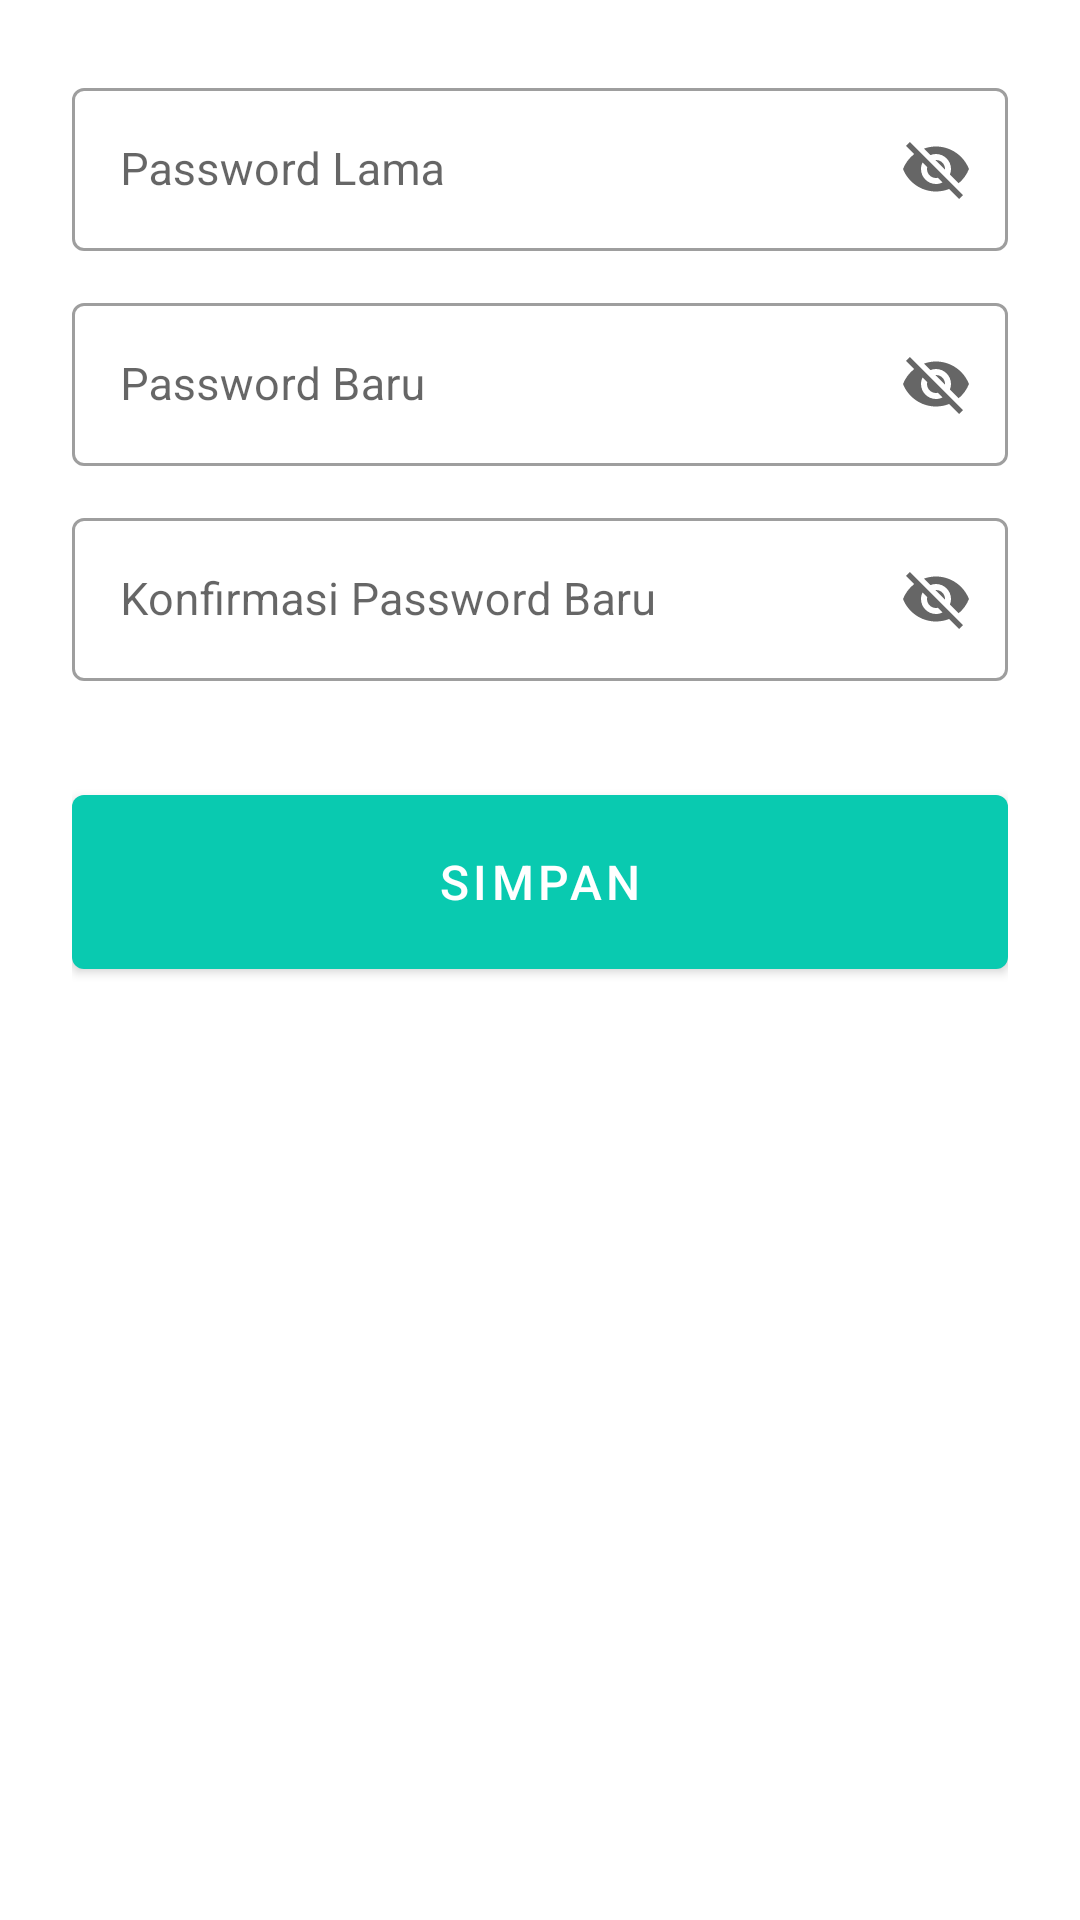

Write the Android layout XML for this screen, with the resource values it uses.
<!-- AndroidManifest.xml: application theme Theme.PonpesApp -->
<!-- res/layout/activity_password.xml -->
<?xml version="1.0" encoding="utf-8"?>
<ScrollView xmlns:android="http://schemas.android.com/apk/res/android"
    xmlns:app="http://schemas.android.com/apk/res-auto"
    xmlns:tools="http://schemas.android.com/tools"
    android:layout_width="match_parent"
    android:layout_height="match_parent"
    tools:context=".PasswordActivity">

    <LinearLayout
        android:layout_width="match_parent"
        android:layout_height="wrap_content"
        android:paddingStart="24dp"
        android:paddingEnd="24dp"
        android:paddingBottom="24dp"
        android:orientation="vertical"
        android:focusableInTouchMode="true">

        <com.google.android.material.textfield.TextInputLayout
            android:id="@+id/til_old_password"
            android:layout_width="match_parent"
            android:layout_height="wrap_content"
            android:layout_marginTop="24dp"
            style="@style/Widget.MaterialComponents.TextInputLayout.OutlinedBox"
            app:endIconMode="password_toggle">

            <com.google.android.material.textfield.TextInputEditText
                android:id="@+id/edt_old_password"
                android:layout_width="match_parent"
                android:layout_height="wrap_content"
                android:hint="@string/password_lama"
                android:inputType="text"
                android:maxLines="1"
                android:backgroundTint="@color/white"
                android:textSize="15sp" />

        </com.google.android.material.textfield.TextInputLayout>

        <com.google.android.material.textfield.TextInputLayout
            android:id="@+id/til_new_password"
            android:layout_width="match_parent"
            android:layout_height="wrap_content"
            android:layout_marginTop="12dp"
            style="@style/Widget.MaterialComponents.TextInputLayout.OutlinedBox"
            app:endIconMode="password_toggle">

            <com.google.android.material.textfield.TextInputEditText
                android:id="@+id/edt_new_password"
                android:layout_width="match_parent"
                android:layout_height="wrap_content"
                android:hint="@string/password_baru"
                android:inputType="text"
                android:maxLines="1"
                android:backgroundTint="@color/white"
                android:textSize="15sp" />

        </com.google.android.material.textfield.TextInputLayout>

        <com.google.android.material.textfield.TextInputLayout
            android:id="@+id/til_password_confirmation"
            android:layout_width="match_parent"
            android:layout_height="wrap_content"
            android:layout_marginTop="12dp"
            style="@style/Widget.MaterialComponents.TextInputLayout.OutlinedBox"
            app:endIconMode="password_toggle">

            <com.google.android.material.textfield.TextInputEditText
                android:id="@+id/edt_password_confirmation"
                android:layout_width="match_parent"
                android:layout_height="wrap_content"
                android:hint="@string/konfirmasi_password_baru"
                android:inputType="text"
                android:maxLines="1"
                android:backgroundTint="@color/white"
                android:textSize="15sp" />

        </com.google.android.material.textfield.TextInputLayout>

        <Button
            android:id="@+id/btn_save"
            android:layout_width="match_parent"
            android:layout_height="70dp"
            android:text="@string/simpan"
            android:textSize="16sp"
            android:layout_marginTop="32dp" />

    </LinearLayout>

</ScrollView>
<!-- resources referenced by this layout -->
<resources>
  <color name="white">#FFFFFFFF</color>
  <string name="konfirmasi_password_baru">Konfirmasi Password Baru</string>
  <string name="password_baru">Password Baru</string>
  <string name="password_lama">Password Lama</string>
  <string name="simpan">Simpan</string>
  <style name="Theme.PonpesApp" parent="Theme.MaterialComponents.DayNight.DarkActionBar">
          
          <item name="colorPrimary">@color/teal_1</item>
          <item name="colorPrimaryDark">@color/white</item>
          <item name="colorPrimaryVariant">@color/teal_2</item>
          <item name="colorOnPrimary">@color/white</item>
          
          <item name="colorSecondary">@color/teal_200</item>
          <item name="colorSecondaryVariant">@color/teal_700</item>
          <item name="colorOnSecondary">@color/teal_1</item>
          
          <item name="android:statusBarColor" tools:targetApi="l">?attr/colorPrimaryVariant</item>
          
      </style>
  <color name="teal_1">#09CAB0</color>
  <color name="teal_2">#059783</color>
  <color name="teal_200">#FF03DAC5</color>
  <color name="teal_700">#FF018786</color>
</resources>
